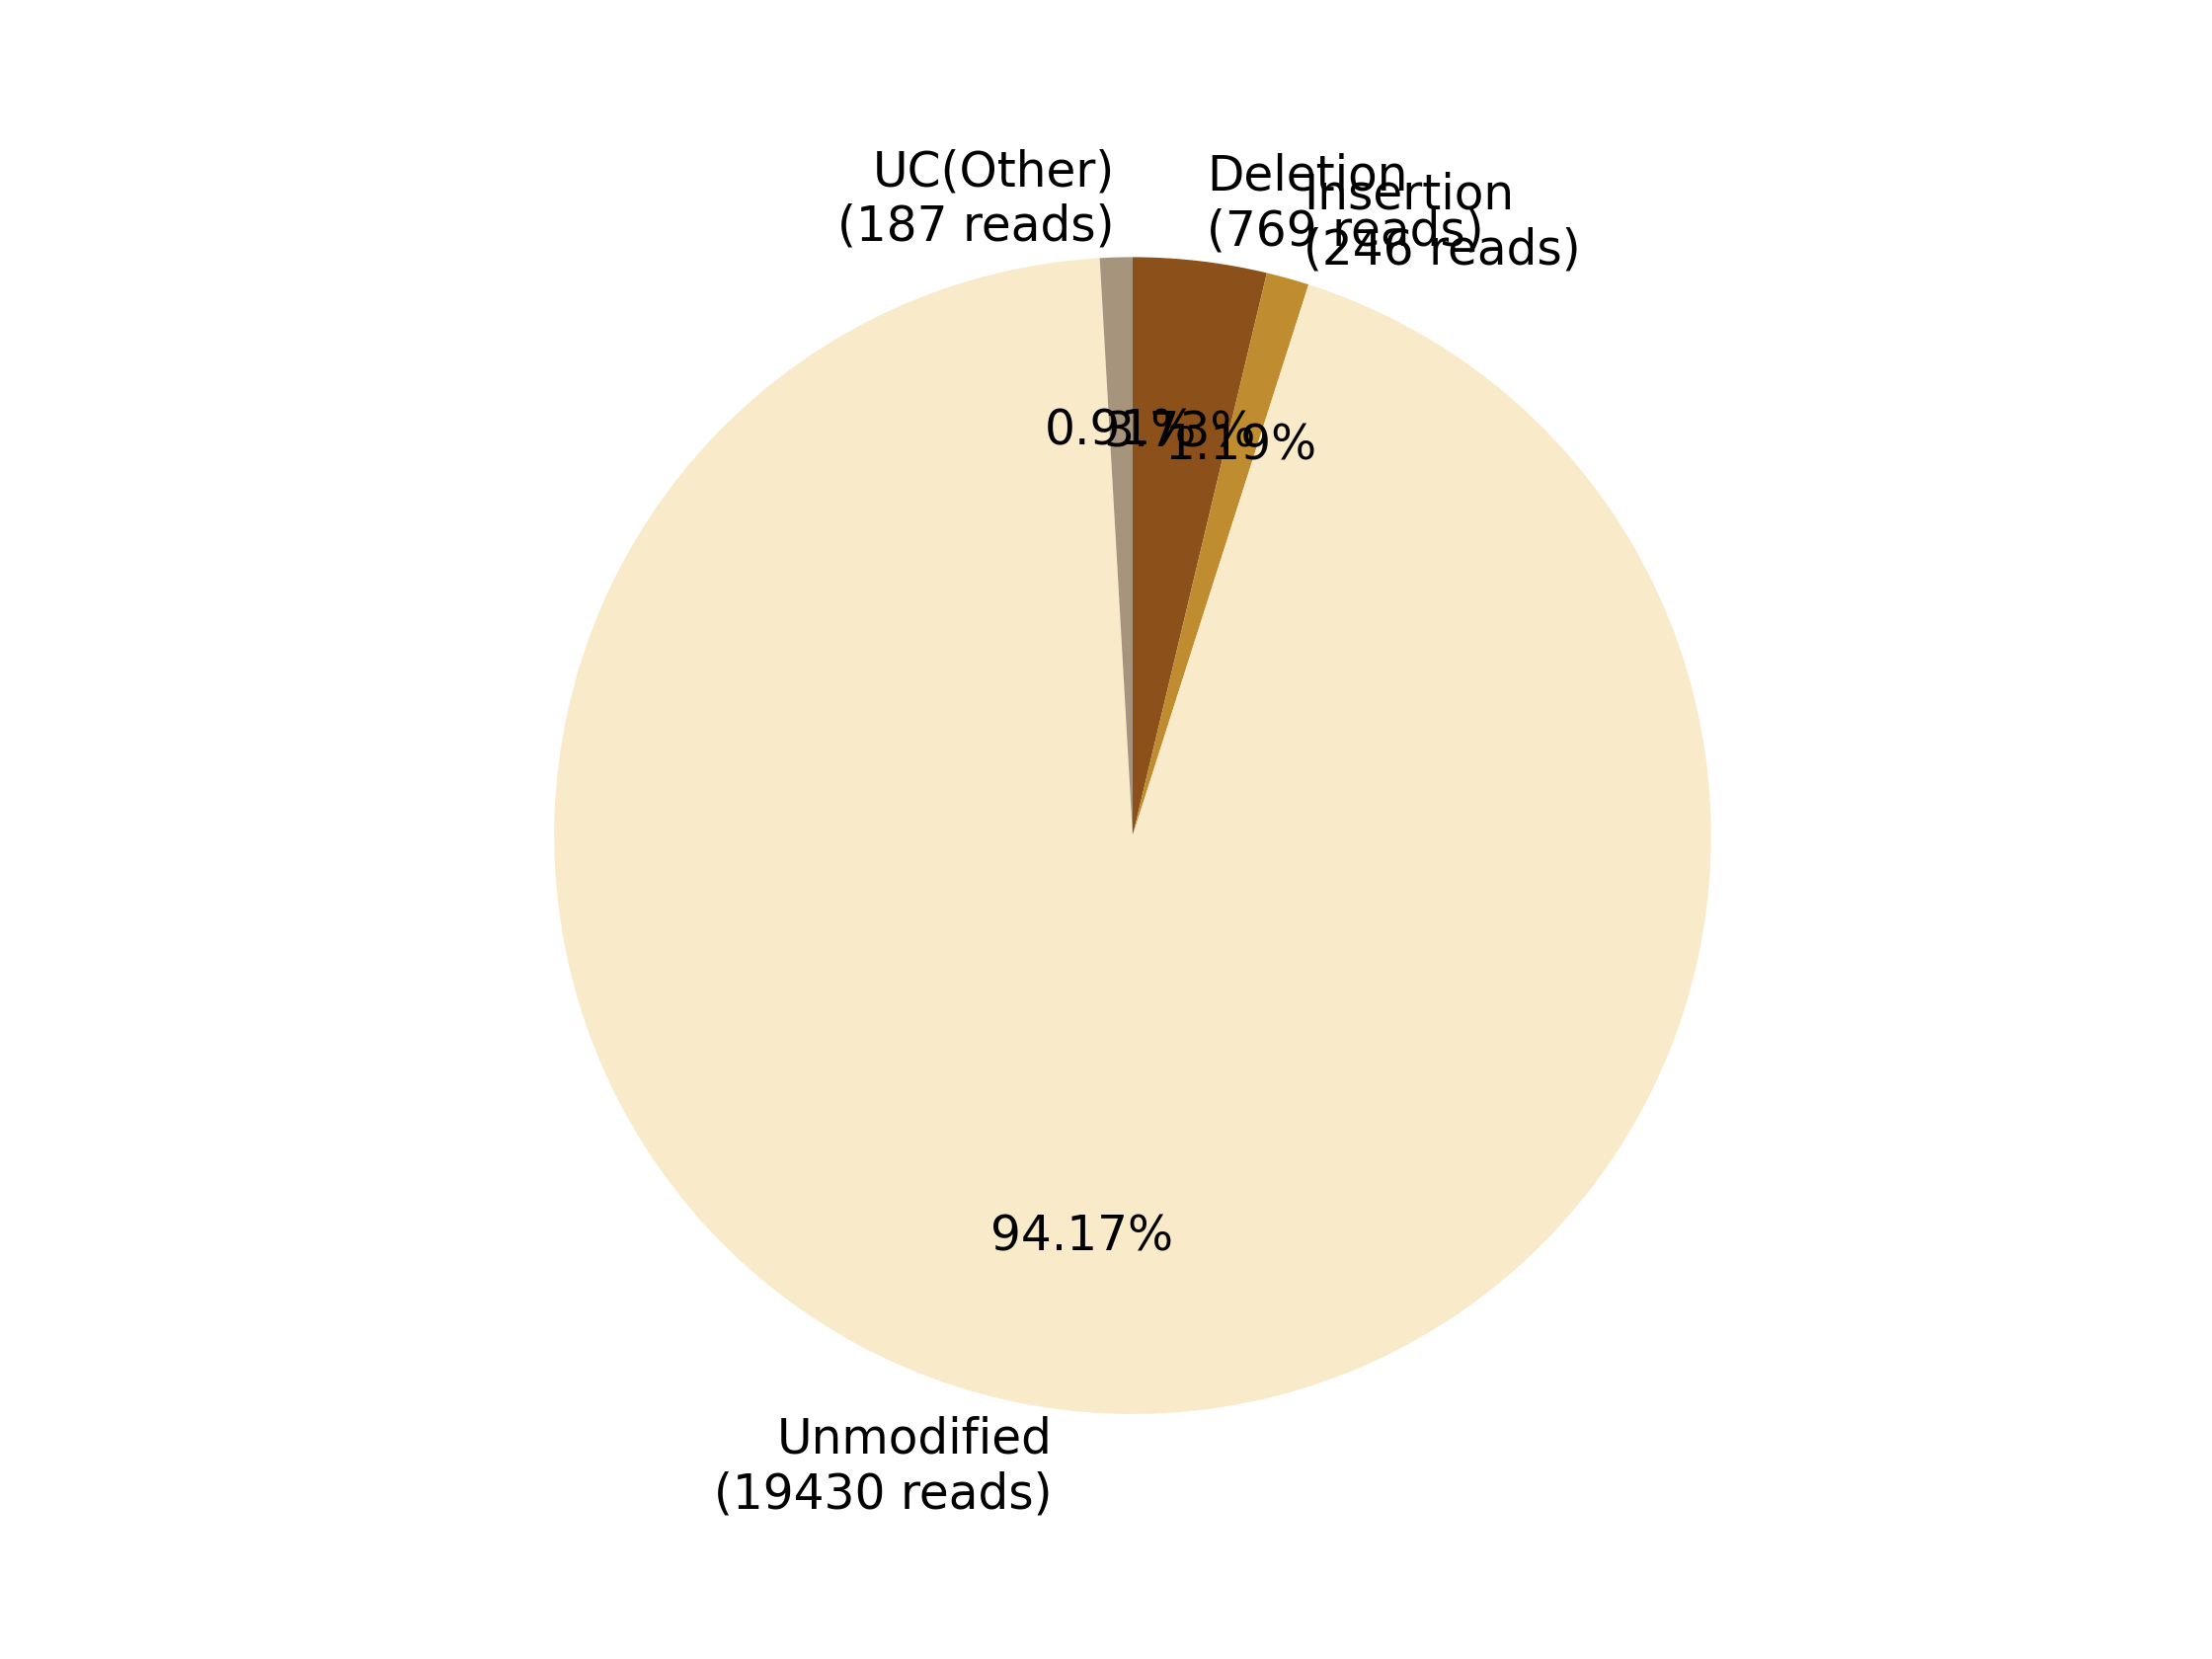

Source data for this figure (header and first rows):
0, 1, 2, 3, 4, 5, 6, 7
, , Deletion?(769 reads), Insertion?(246 reads), , Unmodified?(19430 reads), , UC(Other)?(187 reads)
0, 0, 769, 246, 0, 19430, 0, 187
0.0, 0.0, 3.727, 1.192, 0.0, 94.17, 0.0, 0.9064
